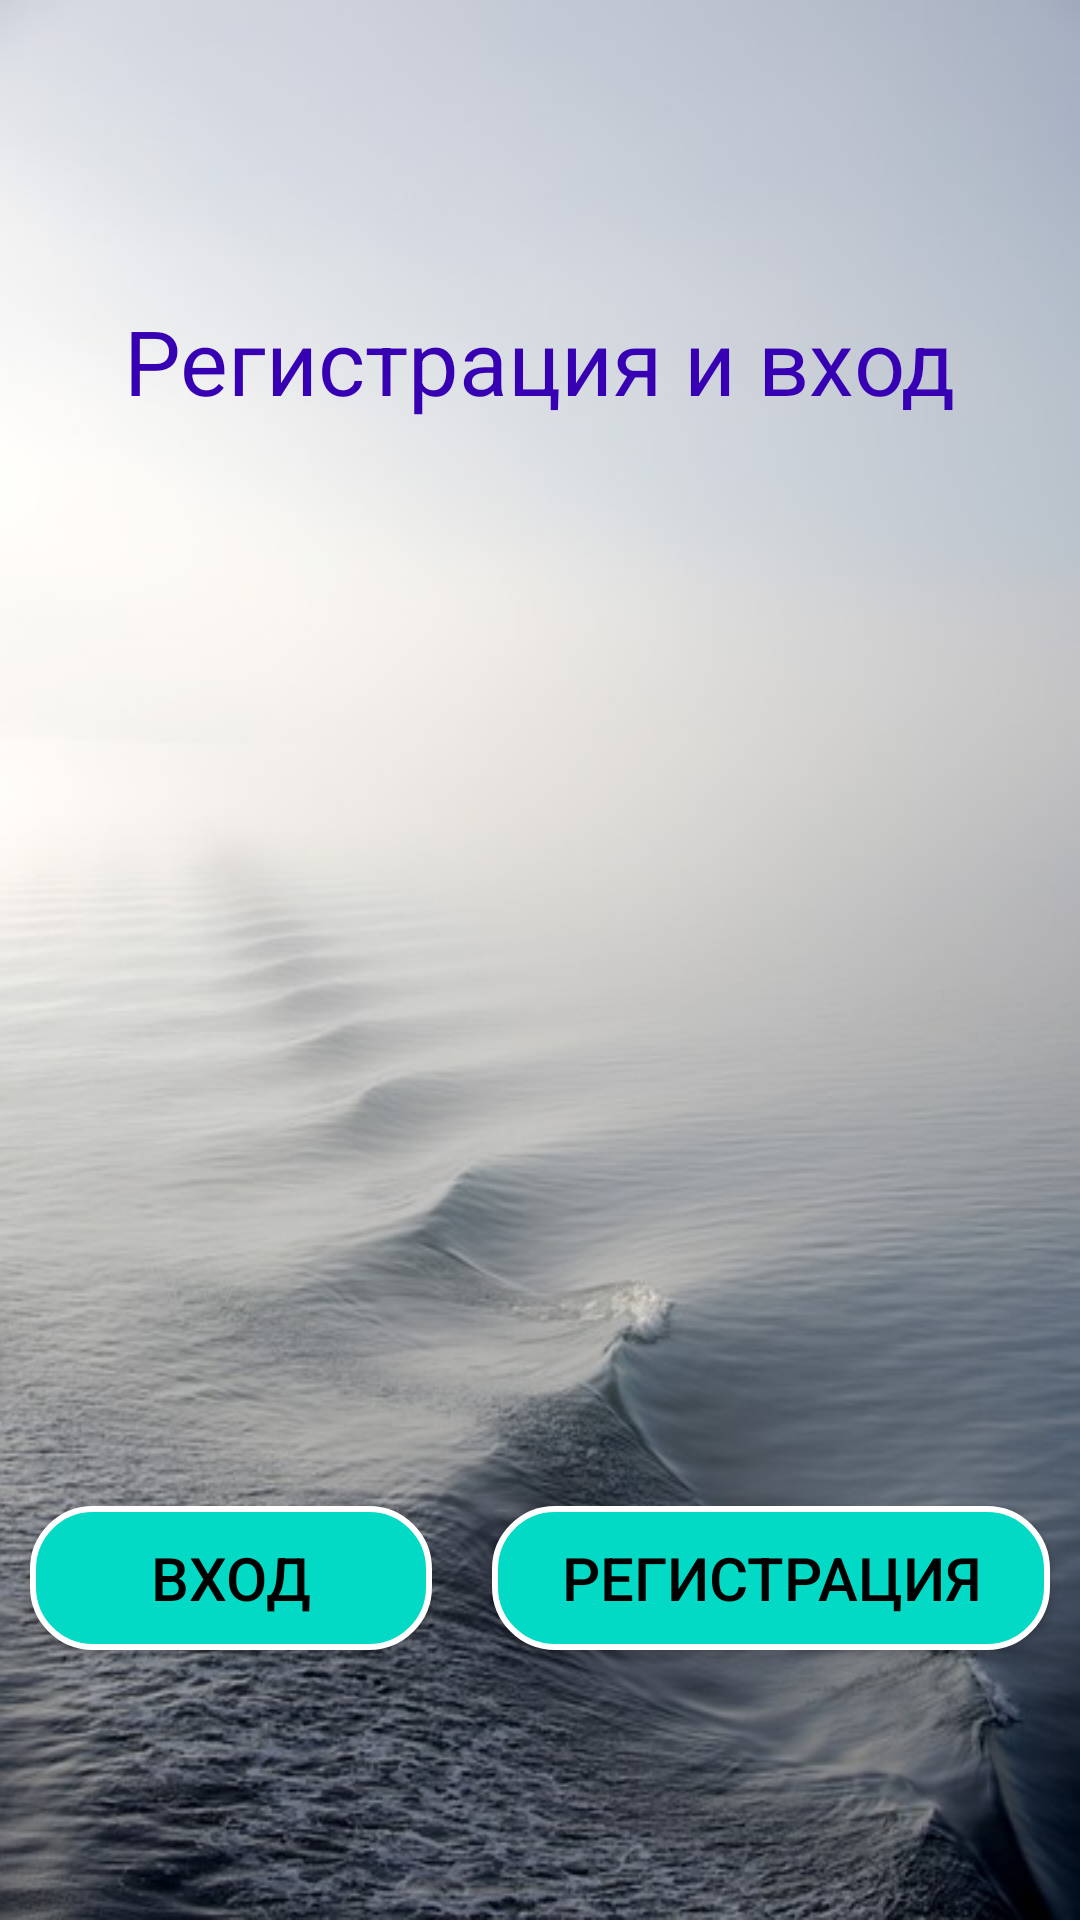

Android layout source for this screen:
<!-- AndroidManifest.xml: application theme Theme.AppCompat.NoActionBar -->
<!-- res/layout/activity_main.xml -->
<?xml version="1.0" encoding="utf-8"?>
<RelativeLayout xmlns:android="http://schemas.android.com/apk/res/android"
    xmlns:tools="http://schemas.android.com/tools"
    android:layout_width="match_parent"
    android:layout_height="match_parent"
    tools:context=".MainActivity">


    <LinearLayout
        android:layout_width="match_parent"
        android:layout_height="match_parent"
        android:background="@drawable/background_main"
        android:orientation="vertical">

        <TextView
            android:id="@+id/textView"
            android:layout_width="wrap_content"
            android:layout_height="wrap_content"
            android:layout_gravity="center_horizontal"
            android:layout_marginTop="100dp"
            android:text="Регистрация и вход"
            android:textColor="@color/purple_700"
            android:textSize="30dp" />

        <LinearLayout
            android:layout_width="match_parent"
            android:layout_height="match_parent"
            android:layout_gravity="bottom"
            android:layout_marginBottom="30dp"
            android:orientation="horizontal">

            <Button
                android:id="@+id/button1"
                android:layout_width="wrap_content"
                android:layout_height="wrap_content"
                android:layout_gravity="bottom"
                android:layout_weight="1"
                android:background="@drawable/style_button_view"
                android:text="@string/button1"
                android:layout_marginLeft="10dp"
                android:layout_marginRight="10dp"
                android:layout_marginBottom="30dp"
                android:textColor="@color/black"
                android:textSize="20dp" />

            <Button
                android:id="@+id/button2"
                android:layout_width="wrap_content"
                android:layout_height="wrap_content"
                android:layout_gravity="bottom"
                android:layout_weight="1"
                android:background="@drawable/style_button_view"
                android:layout_marginLeft="10dp"
                android:layout_marginRight="10dp"
                android:layout_marginBottom="30dp"
                android:text="@string/button2"
                android:textColor="@color/black"
                android:textSize="20dp" />
        </LinearLayout>
    </LinearLayout>
</RelativeLayout>
<!-- resources referenced by this layout -->
<resources>
  <color name="black">#FF000000</color>
  <color name="purple_700">#FF3700B3</color>
  <!-- drawable background_main: jpg bitmap (drawable, 53770 bytes) -->
  <!-- drawable style_button_view (drawable) -->
  <?xml version="1.0" encoding="utf-8"?>
  <selector xmlns:android="http://schemas.android.com/apk/res/android">
      <item android:state_pressed="false" android:drawable="@drawable/style_button"/>
      <item android:state_pressed="true" android:drawable="@drawable/style_button_press"/>
  </selector>
  <string name="button1">Вход</string>
  <string name="button2">Регистрация</string>
  <!-- drawable style_button (drawable) -->
  <?xml version="1.0" encoding="utf-8"?>
  <shape xmlns:android="http://schemas.android.com/apk/res/android">
      <stroke android:width="2dp" android:color="@color/white"/>
      <corners android:radius="20dp"/>
      <solid android:color="@color/teal_200"/>
  
  </shape>
  <!-- drawable style_button_press (drawable) -->
  <?xml version="1.0" encoding="utf-8"?>
  <shape xmlns:android="http://schemas.android.com/apk/res/android">
      <corners android:radius="20dp"/>
      <solid android:color="@color/brown" />
  </shape>
  <color name="white">#FFFFFFFF</color>
  <color name="teal_200">#FF03DAC5</color>
  <color name="brown">#b7410e</color>
</resources>
